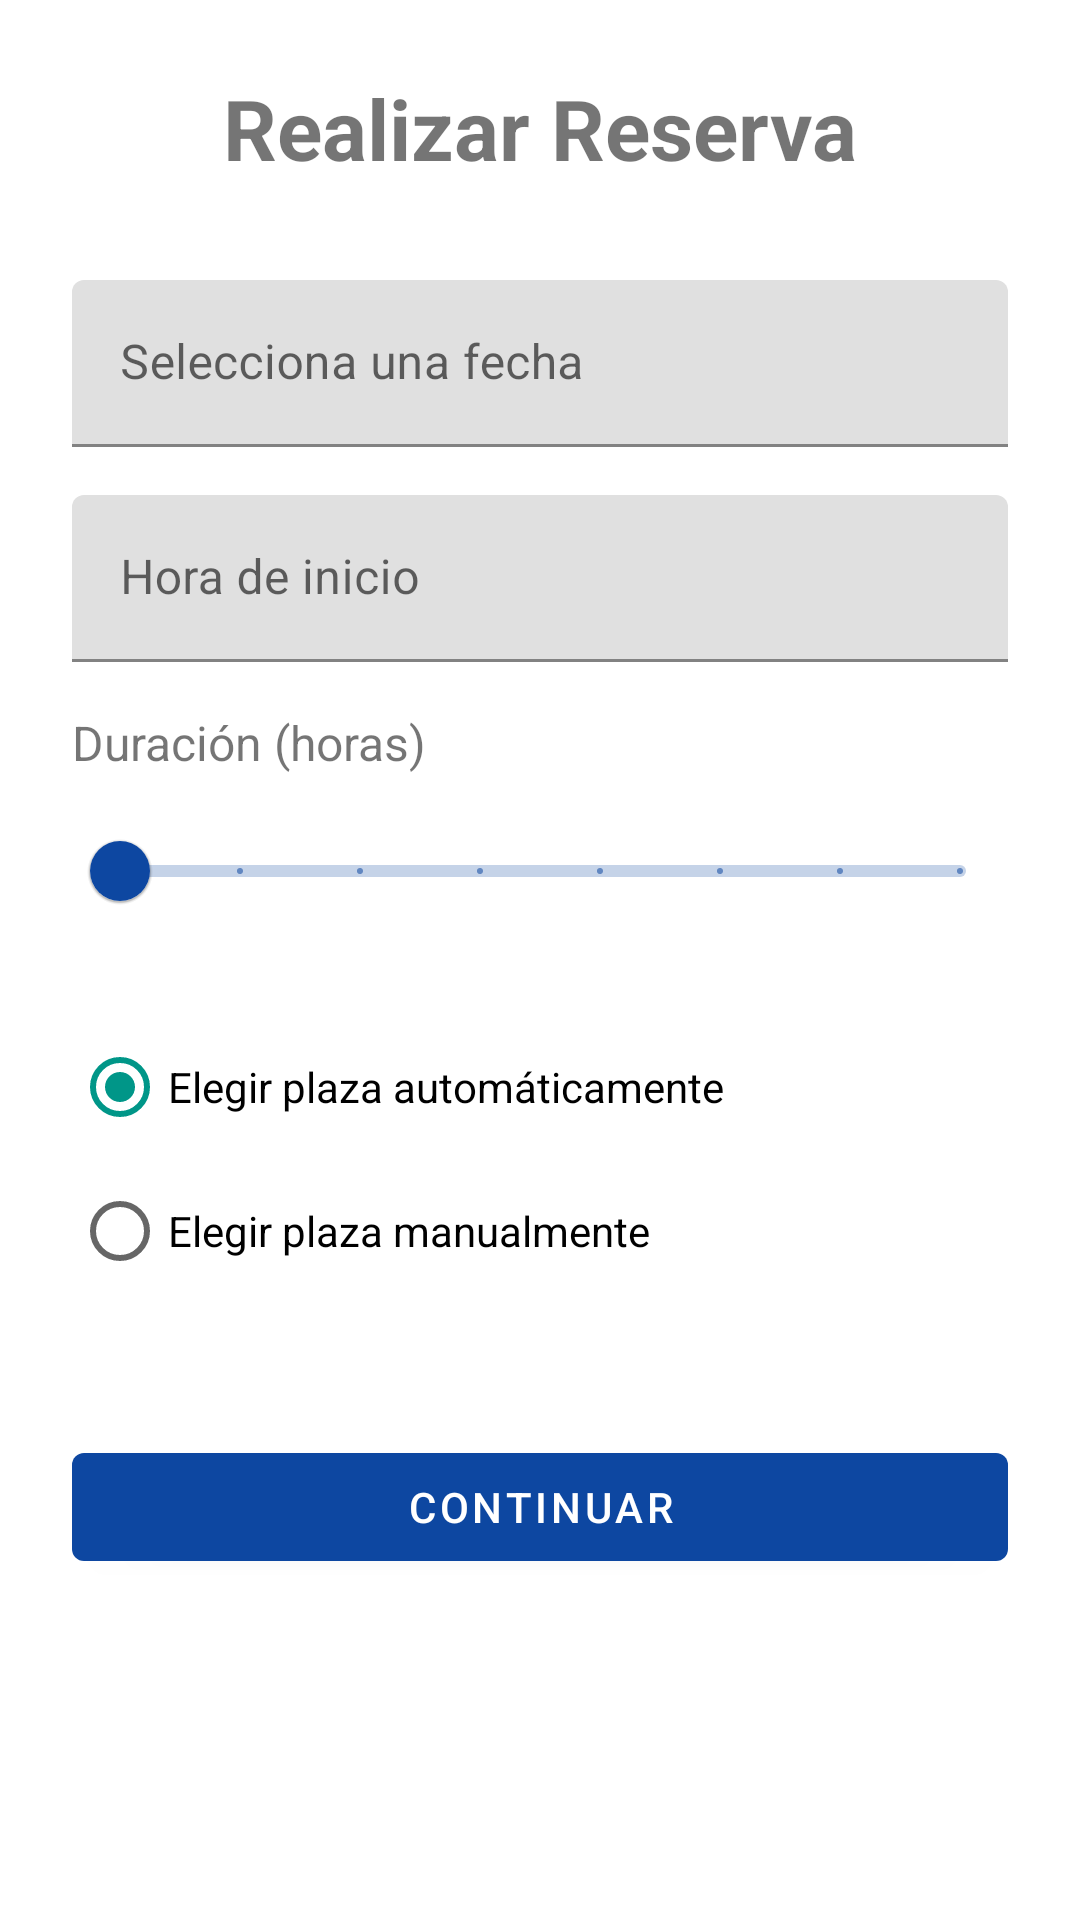

Here is an Android app screen rendered from its layout file. Give the layout XML and the strings, colors and styles it references.
<!-- AndroidManifest.xml: application theme Theme.ParkingLKS -->
<!-- res/layout/fragment_realizar_reserva.xml -->
<?xml version="1.0" encoding="utf-8"?>
<androidx.constraintlayout.widget.ConstraintLayout xmlns:android="http://schemas.android.com/apk/res/android"
    xmlns:app="http://schemas.android.com/apk/res-auto"
    xmlns:tools="http://schemas.android.com/tools"
    android:layout_width="match_parent"
    android:layout_height="match_parent"
    android:padding="24dp">

    <com.google.android.material.textview.MaterialTextView
        android:id="@+id/tvTitulo"
        android:layout_width="wrap_content"
        android:layout_height="wrap_content"
        android:text="Realizar Reserva"
        android:textSize="28sp"
        android:textStyle="bold"
        app:layout_constraintTop_toTopOf="parent"
        app:layout_constraintStart_toStartOf="parent"
        app:layout_constraintEnd_toEndOf="parent"/>

    <com.google.android.material.textfield.TextInputLayout
        android:id="@+id/tilFecha"
        android:layout_width="match_parent"
        android:layout_height="wrap_content"
        android:layout_marginTop="32dp"
        app:layout_constraintTop_toBottomOf="@id/tvTitulo"
        app:layout_constraintStart_toStartOf="parent"
        app:layout_constraintEnd_toEndOf="parent">

        <com.google.android.material.textfield.TextInputEditText
            android:id="@+id/etFecha"
            android:layout_width="match_parent"
            android:layout_height="wrap_content"
            android:hint="Selecciona una fecha"
            android:focusable="false"
            android:clickable="true"/>
    </com.google.android.material.textfield.TextInputLayout>

    <com.google.android.material.textfield.TextInputLayout
        android:id="@+id/tilHoraInicio"
        android:layout_width="match_parent"
        android:layout_height="wrap_content"
        android:layout_marginTop="16dp"
        app:layout_constraintTop_toBottomOf="@id/tilFecha"
        app:layout_constraintStart_toStartOf="parent"
        app:layout_constraintEnd_toEndOf="parent">

        <com.google.android.material.textfield.TextInputEditText
            android:id="@+id/etHoraInicio"
            android:layout_width="match_parent"
            android:layout_height="wrap_content"
            android:hint="Hora de inicio"
            android:focusable="false"
            android:clickable="true"/>
    </com.google.android.material.textfield.TextInputLayout>

    <com.google.android.material.textview.MaterialTextView
        android:id="@+id/tvDuracionLabel"
        android:layout_width="wrap_content"
        android:layout_height="wrap_content"
        android:text="Duración (horas)"
        android:textSize="16sp"
        android:layout_marginTop="16dp"
        app:layout_constraintTop_toBottomOf="@id/tilHoraInicio"
        app:layout_constraintStart_toStartOf="parent"/>

    <com.google.android.material.slider.Slider
        android:id="@+id/sliderDuracion"
        android:layout_width="match_parent"
        android:layout_height="wrap_content"
        android:valueFrom="1"
        android:valueTo="8"
        android:stepSize="1"
        android:layout_marginTop="8dp"
        app:layout_constraintTop_toBottomOf="@id/tvDuracionLabel"
        app:layout_constraintStart_toStartOf="parent"
        app:layout_constraintEnd_toEndOf="parent"/>

    <RadioGroup
        android:id="@+id/rgModoReserva"
        android:layout_width="match_parent"
        android:layout_height="wrap_content"
        android:layout_marginTop="24dp"
        app:layout_constraintTop_toBottomOf="@id/sliderDuracion">

        <RadioButton
            android:id="@+id/rbAuto"
            android:layout_width="wrap_content"
            android:layout_height="wrap_content"
            android:text="Elegir plaza automáticamente"
            android:checked="true"/>

        <RadioButton
            android:id="@+id/rbManual"
            android:layout_width="wrap_content"
            android:layout_height="wrap_content"
            android:text="Elegir plaza manualmente"/>
    </RadioGroup>

    <androidx.recyclerview.widget.RecyclerView
        android:id="@+id/rvTipoPlaza"
        android:layout_width="match_parent"
        android:layout_height="wrap_content"
        android:layout_marginTop="12dp"
        android:visibility="visible"
        android:overScrollMode="never"
        app:layoutManager="androidx.recyclerview.widget.LinearLayoutManager"
        tools:listitem="@layout/item_reservation_type"
        app:layout_constraintTop_toBottomOf="@id/rgModoReserva"
        app:layout_constraintStart_toStartOf="parent"
        app:layout_constraintEnd_toEndOf="parent"/>

    <com.google.android.material.button.MaterialButton
        android:id="@+id/btnContinuar"
        android:layout_width="match_parent"
        android:layout_height="wrap_content"
        android:text="Continuar"
        android:layout_marginTop="32dp"
        app:layout_constraintTop_toBottomOf="@id/rvTipoPlaza"
        app:layout_constraintStart_toStartOf="parent"
        app:layout_constraintEnd_toEndOf="parent"/>

</androidx.constraintlayout.widget.ConstraintLayout>
<!-- res/layout/item_reservation_type.xml (included above) -->
<?xml version="1.0" encoding="utf-8"?>
<androidx.cardview.widget.CardView xmlns:android="http://schemas.android.com/apk/res/android"
    xmlns:app="http://schemas.android.com/apk/res-auto"
    android:id="@+id/cardType"
    android:layout_width="wrap_content"
    android:layout_height="60dp"
    android:layout_margin="2dp"
    app:cardCornerRadius="4dp"
    app:cardElevation="1dp">

    <LinearLayout
        android:layout_width="80dp"
        android:layout_height="match_parent"
        android:orientation="vertical"
        android:gravity="center">

        <ImageView
            android:id="@+id/ivIcon"
            android:layout_width="20dp"
            android:layout_height="20dp"
            android:contentDescription="@string/tipo_plaza_icono" />

        <TextView
            android:id="@+id/tvName"
            android:layout_width="wrap_content"
            android:layout_height="wrap_content"
            android:text="Tipo"
            android:textSize="12sp"
            android:textStyle="bold"
            android:layout_marginTop="8dp"/>
    </LinearLayout>
</androidx.cardview.widget.CardView>
<!-- resources referenced by this layout -->
<resources>
  <string name="tipo_plaza_icono">Icono de tipo de plaza</string>
  <style name="Theme.ParkingLKS" parent="Theme.MaterialComponents.DayNight.NoActionBar">
          
          <item name="colorPrimary">@color/colorPrimary</item>
          <item name="colorPrimaryVariant">@color/colorPrimaryVariant</item>
          <item name="colorOnPrimary">@color/colorOnPrimary</item>
          
          <item name="colorSecondary">@color/colorSecondary</item>
          <item name="colorSecondaryVariant">@color/colorSecondaryVariant</item>
          <item name="colorOnSecondary">@color/colorOnSecondary</item>
          
          <item name="android:statusBarColor" tools:targetApi="l">?attr/colorPrimaryVariant</item>
          
          <item name="android:textColorHint">@color/colorSecondaryVariant</item>
      </style>
  <color name="colorPrimary">#0D47A1</color>
  <color name="colorPrimaryVariant">#1976D2</color>
  <color name="colorOnPrimary">#FFFFFF</color>
  <color name="colorSecondary">#009688</color>
  <color name="colorSecondaryVariant">#00796B</color>
  <color name="colorOnSecondary">#FFFFFF</color>
</resources>
